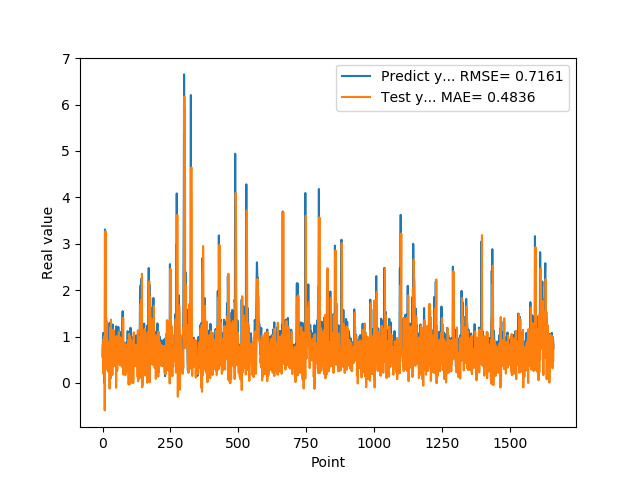

The data file committed next to this chart (first rows):
5.654720067979999154e-01, 5.956166113724297162e-01
7.307389974590000614e-01, 8.296094642675846398e-01
1.074290990829999792e+00, 2.058887461129192686e-01
9.521890282630000035e-01, 5.851083610513140298e-01
9.879170060160000766e-01, 9.436787875981257345e-01
1.011654973029999960e+00, 6.111518405790992148e-01
0.000000000000000000e+00, 7.084567371129614211e-01
7.643579840659999736e-01, 1.008150440180722640e+00
7.788103222849999119e-01, -5.933194202889249258e-01
3.306220054629999794e+00, 1.103504933587875270e+00
1.055441975589999970e+00, 7.820012378047506152e-01
7.543110251430000801e-01, 3.271456239982458047e+00
7.915459871289999283e-01, 8.301523622029752802e-01
1.409499049189999909e+00, 4.031371875132828131e-01
8.875439763070001042e-01, 5.147907064045447179e-01
6.401469707490000660e-01, 1.331426140705687544e+00
5.082880258560000808e-01, 4.785816891291302944e-01
8.640019893649999450e-01, 4.042480383846909775e-01
5.725920200349999822e-01, 2.817340298813267307e-01
8.469420075419999971e-01, 8.984480636828272582e-01
9.181020259860001032e-01, 2.449697087051016797e-01
7.976629734039999420e-01, 7.569187634240985840e-01
9.608020186419998776e-01, 7.132725498520167129e-01
9.555831551549999192e-01, 4.907253542977838556e-01
3.470349907879999862e-01, 7.630334936365037457e-01
9.546210169789999256e-01, 8.242887567557655171e-01
1.293938040730000072e+00, -1.241379610304552267e-01
5.251880288119999962e-01, 9.939227317867240785e-01
4.773890078070000542e-01, 1.193701949355777003e+00
1.275226235389999907e+00, 8.686424028765454830e-02
8.723750114439999814e-01, 2.512345086072579892e-01
8.355640172959999390e-01, 1.363346047744105061e+00
7.321749925609999377e-01, 4.585882213102673299e-01
7.640249729160000225e-01, 6.089377698837289410e-01
4.072830080990000323e-01, 4.871582300156812595e-01
4.752210080619999610e-01, 6.796700537996844815e-01
8.781340122220000488e-01, 1.690152569198546673e-01
7.414129972460000717e-01, 3.862858977505939650e-01
1.258002042770000051e+00, 8.967234120130268549e-01
1.069700956339999953e+00, 3.964362842582447310e-01
7.274609804150000691e-01, 1.145235399044463254e+00
7.892770171170000459e-01, 7.379406159593956405e-01
6.237750053410000550e-01, 3.624369492755846744e-01
6.914690136910000007e-01, 6.542110308002904162e-01
8.557710051540000640e-01, 3.867541512746373589e-01
7.093830108640000187e-01, 5.355311696740375771e-01
1.014547944070000041e+00, 7.397132710971597858e-01
1.115731000900000103e+00, 3.987191974069307365e-01
4.182830154900000208e-01, 8.552639219906624790e-01
1.002280950550000105e+00, 9.777913764973326094e-01
1.218860983849999968e+00, -1.078331333803460440e-01
1.143296003339999922e+00, 1.011769960174844663e+00
6.528189778330000248e-01, 9.527514462309133458e-01
6.746559739110000731e-01, 8.618149977455138444e-01
6.009536385540000802e-01, 2.600280819548379529e-01
6.694570183749999348e-01, 5.546012872134631344e-01
6.538079977039999990e-01, 4.272517281027007896e-01
7.814120054240000224e-01, 5.660184495047601017e-01
1.206303954120000022e+00, 4.741302701581874834e-01
8.469259738919999725e-01, 5.788719980043210978e-01
8.286409974099999687e-01, 1.098753731751971774e+00
... 1,599 more rows
